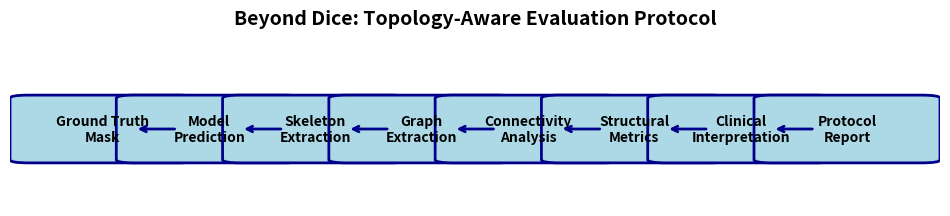

Write Python code to recreate this figure.
"""
Protocol Flowchart Figure
=========================
Creates Figure: GT → Prediction → Skeleton → Graph Extraction → 
Connectivity Analysis → Structural Metrics → Clinical Interpretation
"""

import matplotlib
matplotlib.use('Agg')
import matplotlib.pyplot as plt
from matplotlib.patches import FancyBboxPatch, ArrowStyle
from pathlib import Path

def create_protocol_flowchart():
    fig, ax = plt.subplots(figsize=(12, 2))
    
    steps = [
        "Ground Truth\nMask",
        "Model\nPrediction",
        "Skeleton\nExtraction",
        "Graph\nExtraction",
        "Connectivity\nAnalysis",
        "Structural\nMetrics",
        "Clinical\nInterpretation",
        "Protocol\nReport"
    ]
    
    n_steps = len(steps)
    x_pos = np.linspace(0.1, 0.9, n_steps)
    
    # Draw boxes
    for i, (step, x) in enumerate(zip(steps, x_pos)):
        box = FancyBboxPatch((x-0.08, 0.3), 0.16, 0.4,
                             boxstyle="round,pad=0.02",
                             facecolor='lightblue',
                             edgecolor='darkblue',
                             linewidth=2)
        ax.add_patch(box)
        ax.text(x, 0.5, step, ha='center', va='center', 
                fontsize=10, fontweight='bold')
    
    # Draw arrows
    for i in range(n_steps - 1):
        ax.annotate('', (x_pos[i+1]-0.08, 0.5), (x_pos[i]+0.08, 0.5),
                   arrowprops=dict(arrowstyle='->', lw=2, color='darkblue'))
    
    ax.set_xlim(0, 1)
    ax.set_ylim(0, 1)
    ax.axis('off')
    ax.set_title('Beyond Dice: Topology-Aware Evaluation Protocol', 
                 fontsize=14, fontweight='bold', pad=20)
    
    Path("results/figures").mkdir(parents=True, exist_ok=True)
    plt.savefig('results/figures/fig_protocol_flowchart.png', dpi=150, 
                bbox_inches='tight')
    plt.close()
    print("[OK] Protocol flowchart saved")

if __name__ == "__main__":
    import numpy as np
    create_protocol_flowchart()
